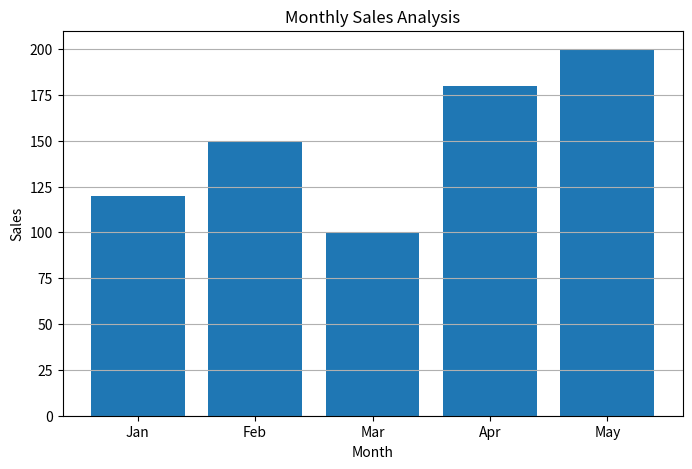
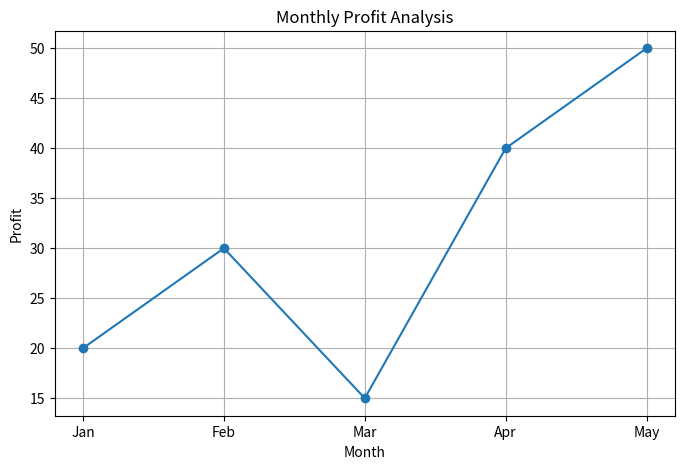

The script that saved these images, in order:

import pandas as pd
import matplotlib.pyplot as plt
data = {
    'Month': ['Jan', 'Feb', 'Mar', 'Apr', 'May'],
    'Sales': [120, 150, 100, 180, 200],
    'Profit': [20, 30, 15, 40, 50]
}
df = pd.DataFrame(data)
df.to_csv('sales_data.csv', index=False)
print("Data Stored Successfully")
print("\nSales Data:")
print(df)
print("\nStatistical Analysis:")
print(df.describe())
print("\nTotal Sales:", df['Sales'].sum())
print("Average Sales:", df['Sales'].mean())
print("Total Profit:", df['Profit'].sum())
plt.figure(figsize=(8, 5))
plt.bar(df['Month'], df['Sales'])
plt.title('Monthly Sales Analysis')
plt.xlabel('Month')
plt.ylabel('Sales')
plt.grid(axis='y')
plt.show()
plt.figure(figsize=(8, 5))
plt.plot(df['Month'], df['Profit'], marker='o')
plt.title('Monthly Profit Analysis')
plt.xlabel('Month')
plt.ylabel('Profit')
plt.grid(True)
plt.show()
